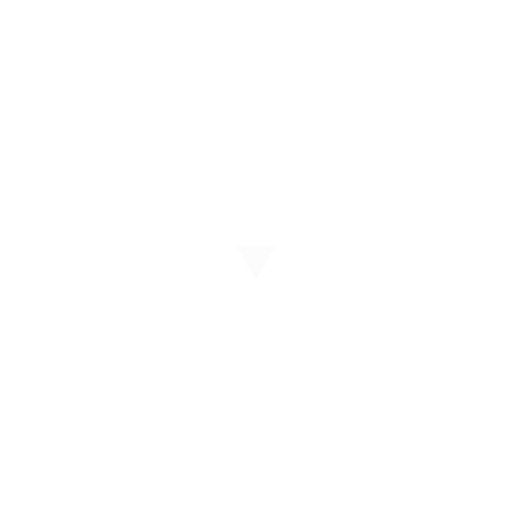
t = 0.00 s
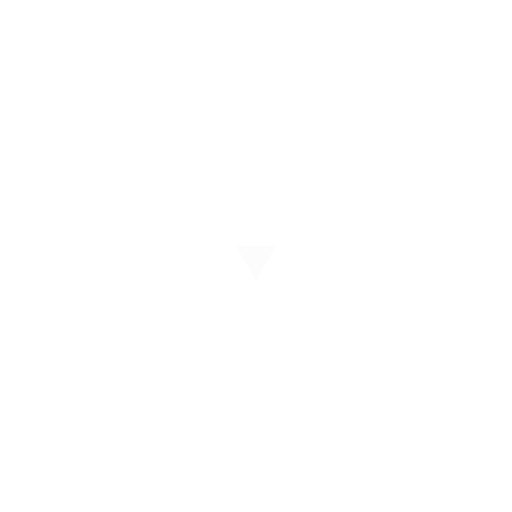
t = 0.25 s
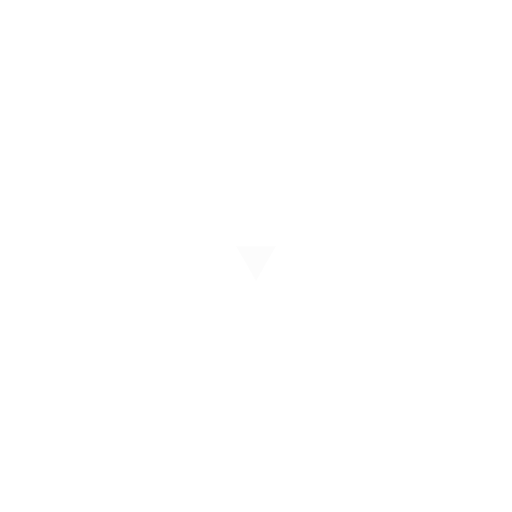
t = 0.75 s
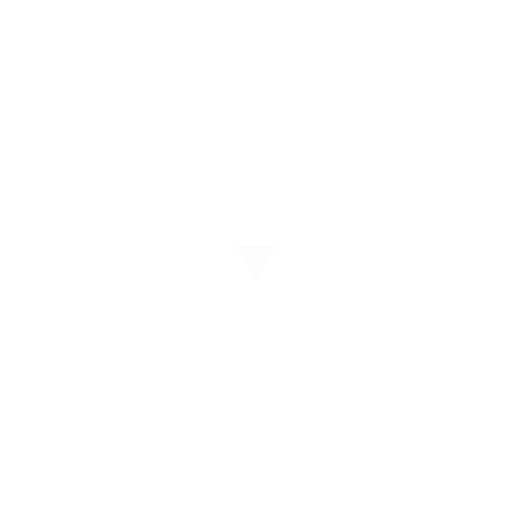
t = 1.00 s
t = 1.25 s: frame unchanged from t = 0.75 s, image omitted
t = 1.75 s: frame unchanged from t = 0.25 s, image omitted

The animated SVG that drew these frames (rendered in a browser with its animation timeline set to each time). Animation: 1 SMIL element (animate=1); one cycle of 2.00 s, repeats indefinitely.

<svg xmlns="http://www.w3.org/2000/svg" viewBox="0 0 1000 1000">
  <g id="misc" opacity="0.8">
    <path fill="#ffffff" d="M526 205c-24 0-44-19-44-44 0-12 4-23 12-31a44 44 0 1 0 44 73l-12 2Z"/>
    <path fill="#fcfcfc" d="m500 549-19-34-20-34h78l-20 34-19 34z"/>
    <animate attributeName="opacity" values="0.8; 1; 0.8" dur="2s" repeatCount="indefinite"/>
  </g>
</svg>
